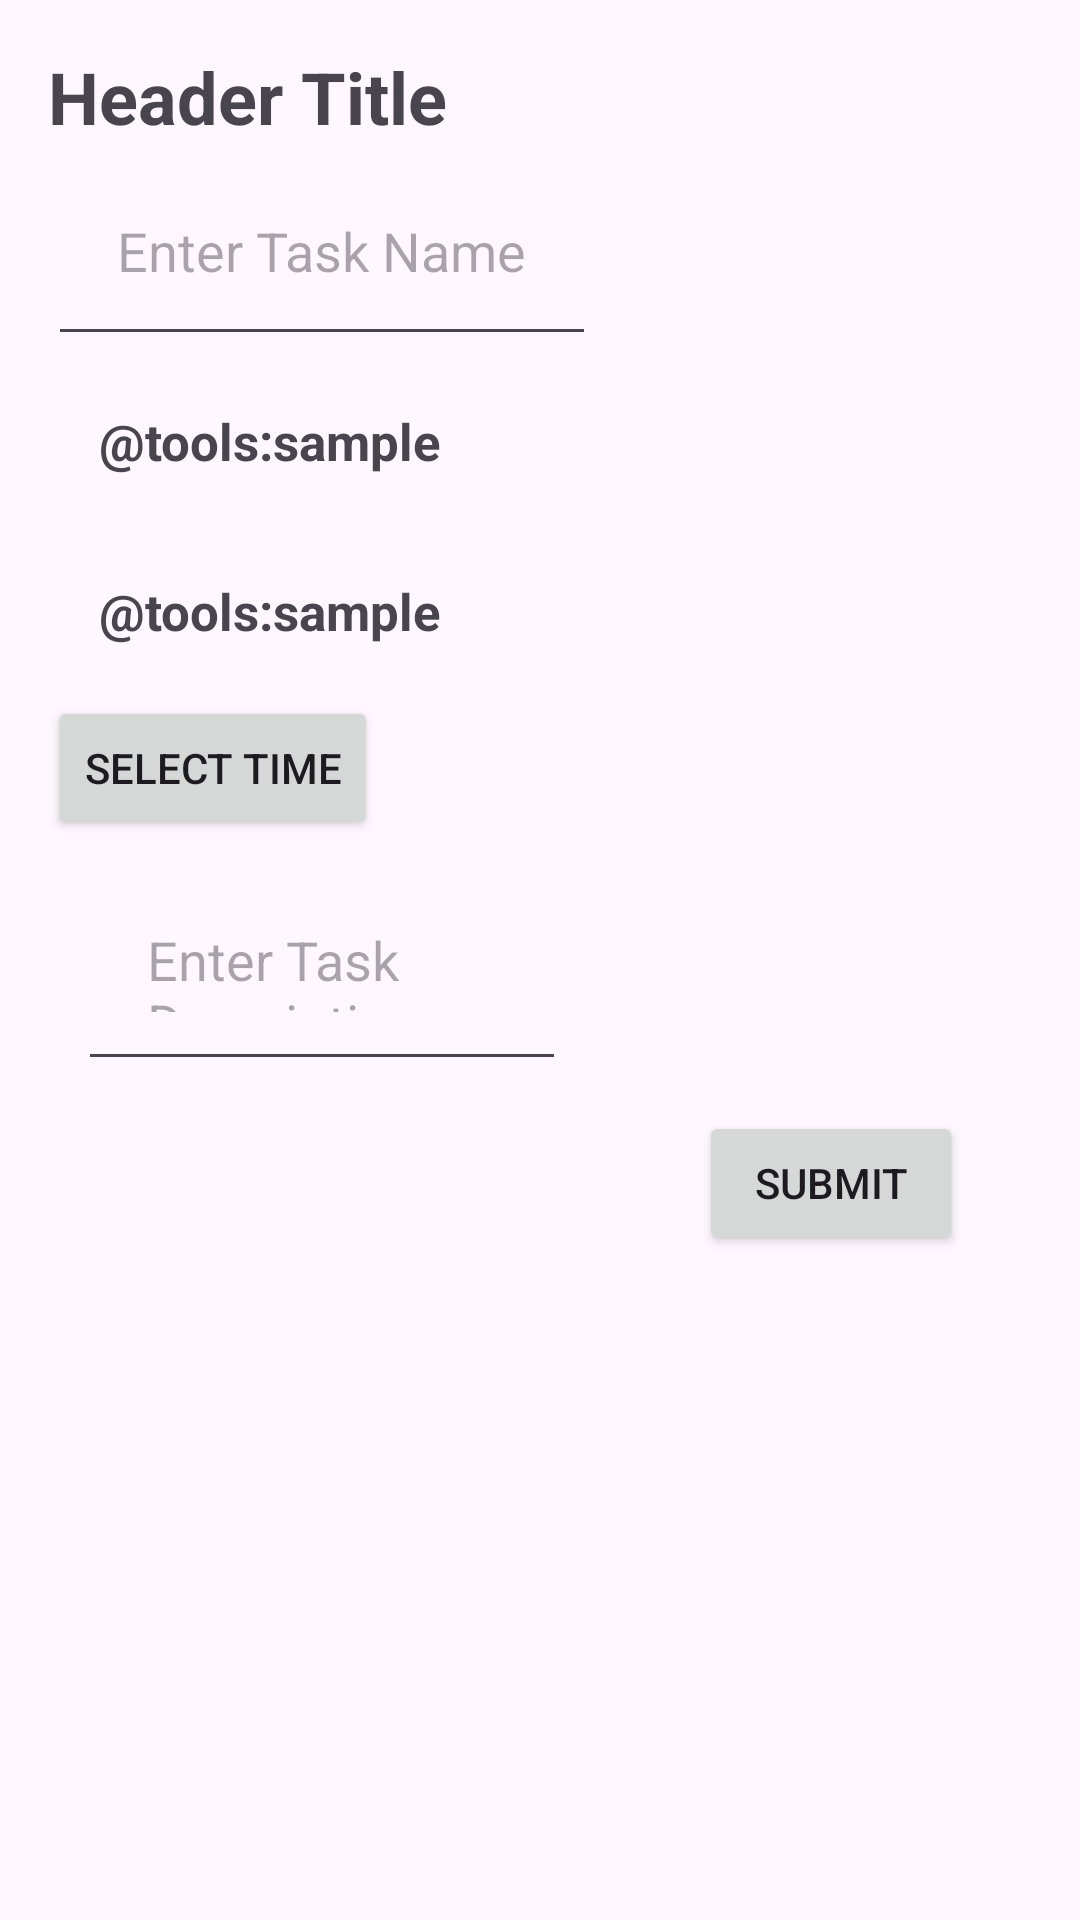

Layout XML and referenced resources for this Android screen:
<!-- AndroidManifest.xml: application theme Theme.Bookpath -->
<!-- res/layout/activity_add_task.xml -->
<?xml version="1.0" encoding="utf-8"?>
<LinearLayout xmlns:android="http://schemas.android.com/apk/res/android"
    xmlns:app="http://schemas.android.com/apk/res-auto"
    xmlns:tools="http://schemas.android.com/tools"
    android:id="@+id/main"
    android:layout_width="match_parent"
    android:layout_height="match_parent"
    android:orientation="vertical"
    tools:context=".AddTask">


    <ScrollView
        android:layout_width="match_parent"
        android:layout_height="0dp"
        android:layout_weight="1">

        <LinearLayout
            android:layout_width="match_parent"
            android:layout_height="wrap_content"
            android:orientation="vertical"
            android:padding="16dp">

            <TextView
                android:layout_width="match_parent"
                android:layout_height="wrap_content"
                android:textSize="24sp"
                android:textStyle="bold"
                android:text="Header Title" />

    <LinearLayout
        android:layout_width="wrap_content"
        android:layout_height="wrap_content"
        android:orientation="vertical">


    <EditText
        android:id="@+id/TaskName"
        android:layout_width="wrap_content"
        android:layout_height="wrap_content"
        android:padding="23dp"
        android:hint="Enter Task Name"/>

       <TextView
           android:layout_width="match_parent"
           android:layout_height="wrap_content"
           android:id="@+id/tv_TextTime"
           android:hint="Start Date"
           android:textSize="17sp"
           android:layout_margin="17dp"
           android:textStyle="bold"
           android:text="@tools:sample/date/ddmmyy"
           />
        <TextView
            android:layout_width="match_parent"
            android:layout_height="wrap_content"
            android:id="@+id/tv_TextTimeEnd"
            android:hint="End Date"
            android:textSize="17sp"
            android:layout_margin="17dp"
            android:textStyle="bold"
            android:text="@tools:sample/date/ddmmyy"
            />

        <Button
            android:layout_width="wrap_content"
            android:layout_height="wrap_content"
            android:id="@+id/btn_TimePicker"
            android:text="Select Time"/>



        <EditText
            android:id="@+id/Description"
            android:layout_width="match_parent"
            android:layout_height="wrap_content"
            android:hint="Enter Task Description"
            android:padding="23dp"
            android:layout_margin="10dp"
            />




    </LinearLayout>

            <Button
                android:id="@+id/TaskSubmit"
                android:layout_width="wrap_content"
                android:layout_height="wrap_content"
                android:layout_gravity="end"
                android:layout_marginEnd="23dp"
                android:text="submit"/>

</LinearLayout>


</ScrollView>

</LinearLayout>
<!-- resources referenced by this layout -->
<resources>
  <style name="Theme.Bookpath" parent="Base.Theme.Bookpath" />
  <style name="Base.Theme.Bookpath" parent="Theme.Material3.DayNight.NoActionBar">
          
          
      </style>
</resources>
